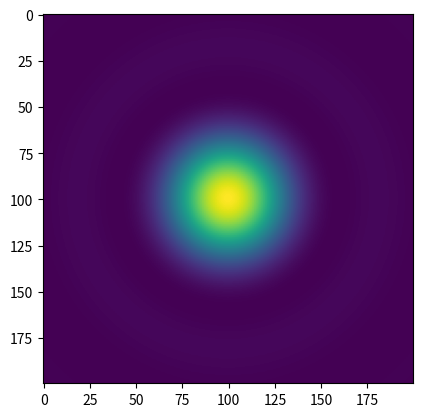

This chart was generated by the following Python code:
# Source: http://central.scipy.org/item/73/2/circular-diffraction

# License: Creative Commons Zero (almost public domain) http://scpyce.org/cc0
import numpy as np
from scipy.special import j1
import matplotlib.pyplot as plt

wave = 500e-9
k = 2*np.pi/wave
side = 1e-6
points = 200
dim = np.linspace(-side/2,side/2,points)
ax,ay = np.meshgrid(dim,dim)
r = np.sqrt(ax**2 + ay**2)
area = (j1(k*r)/(k*r))**2
plt.imshow(area, cmap='viridis');
# hot()
plt.show();

